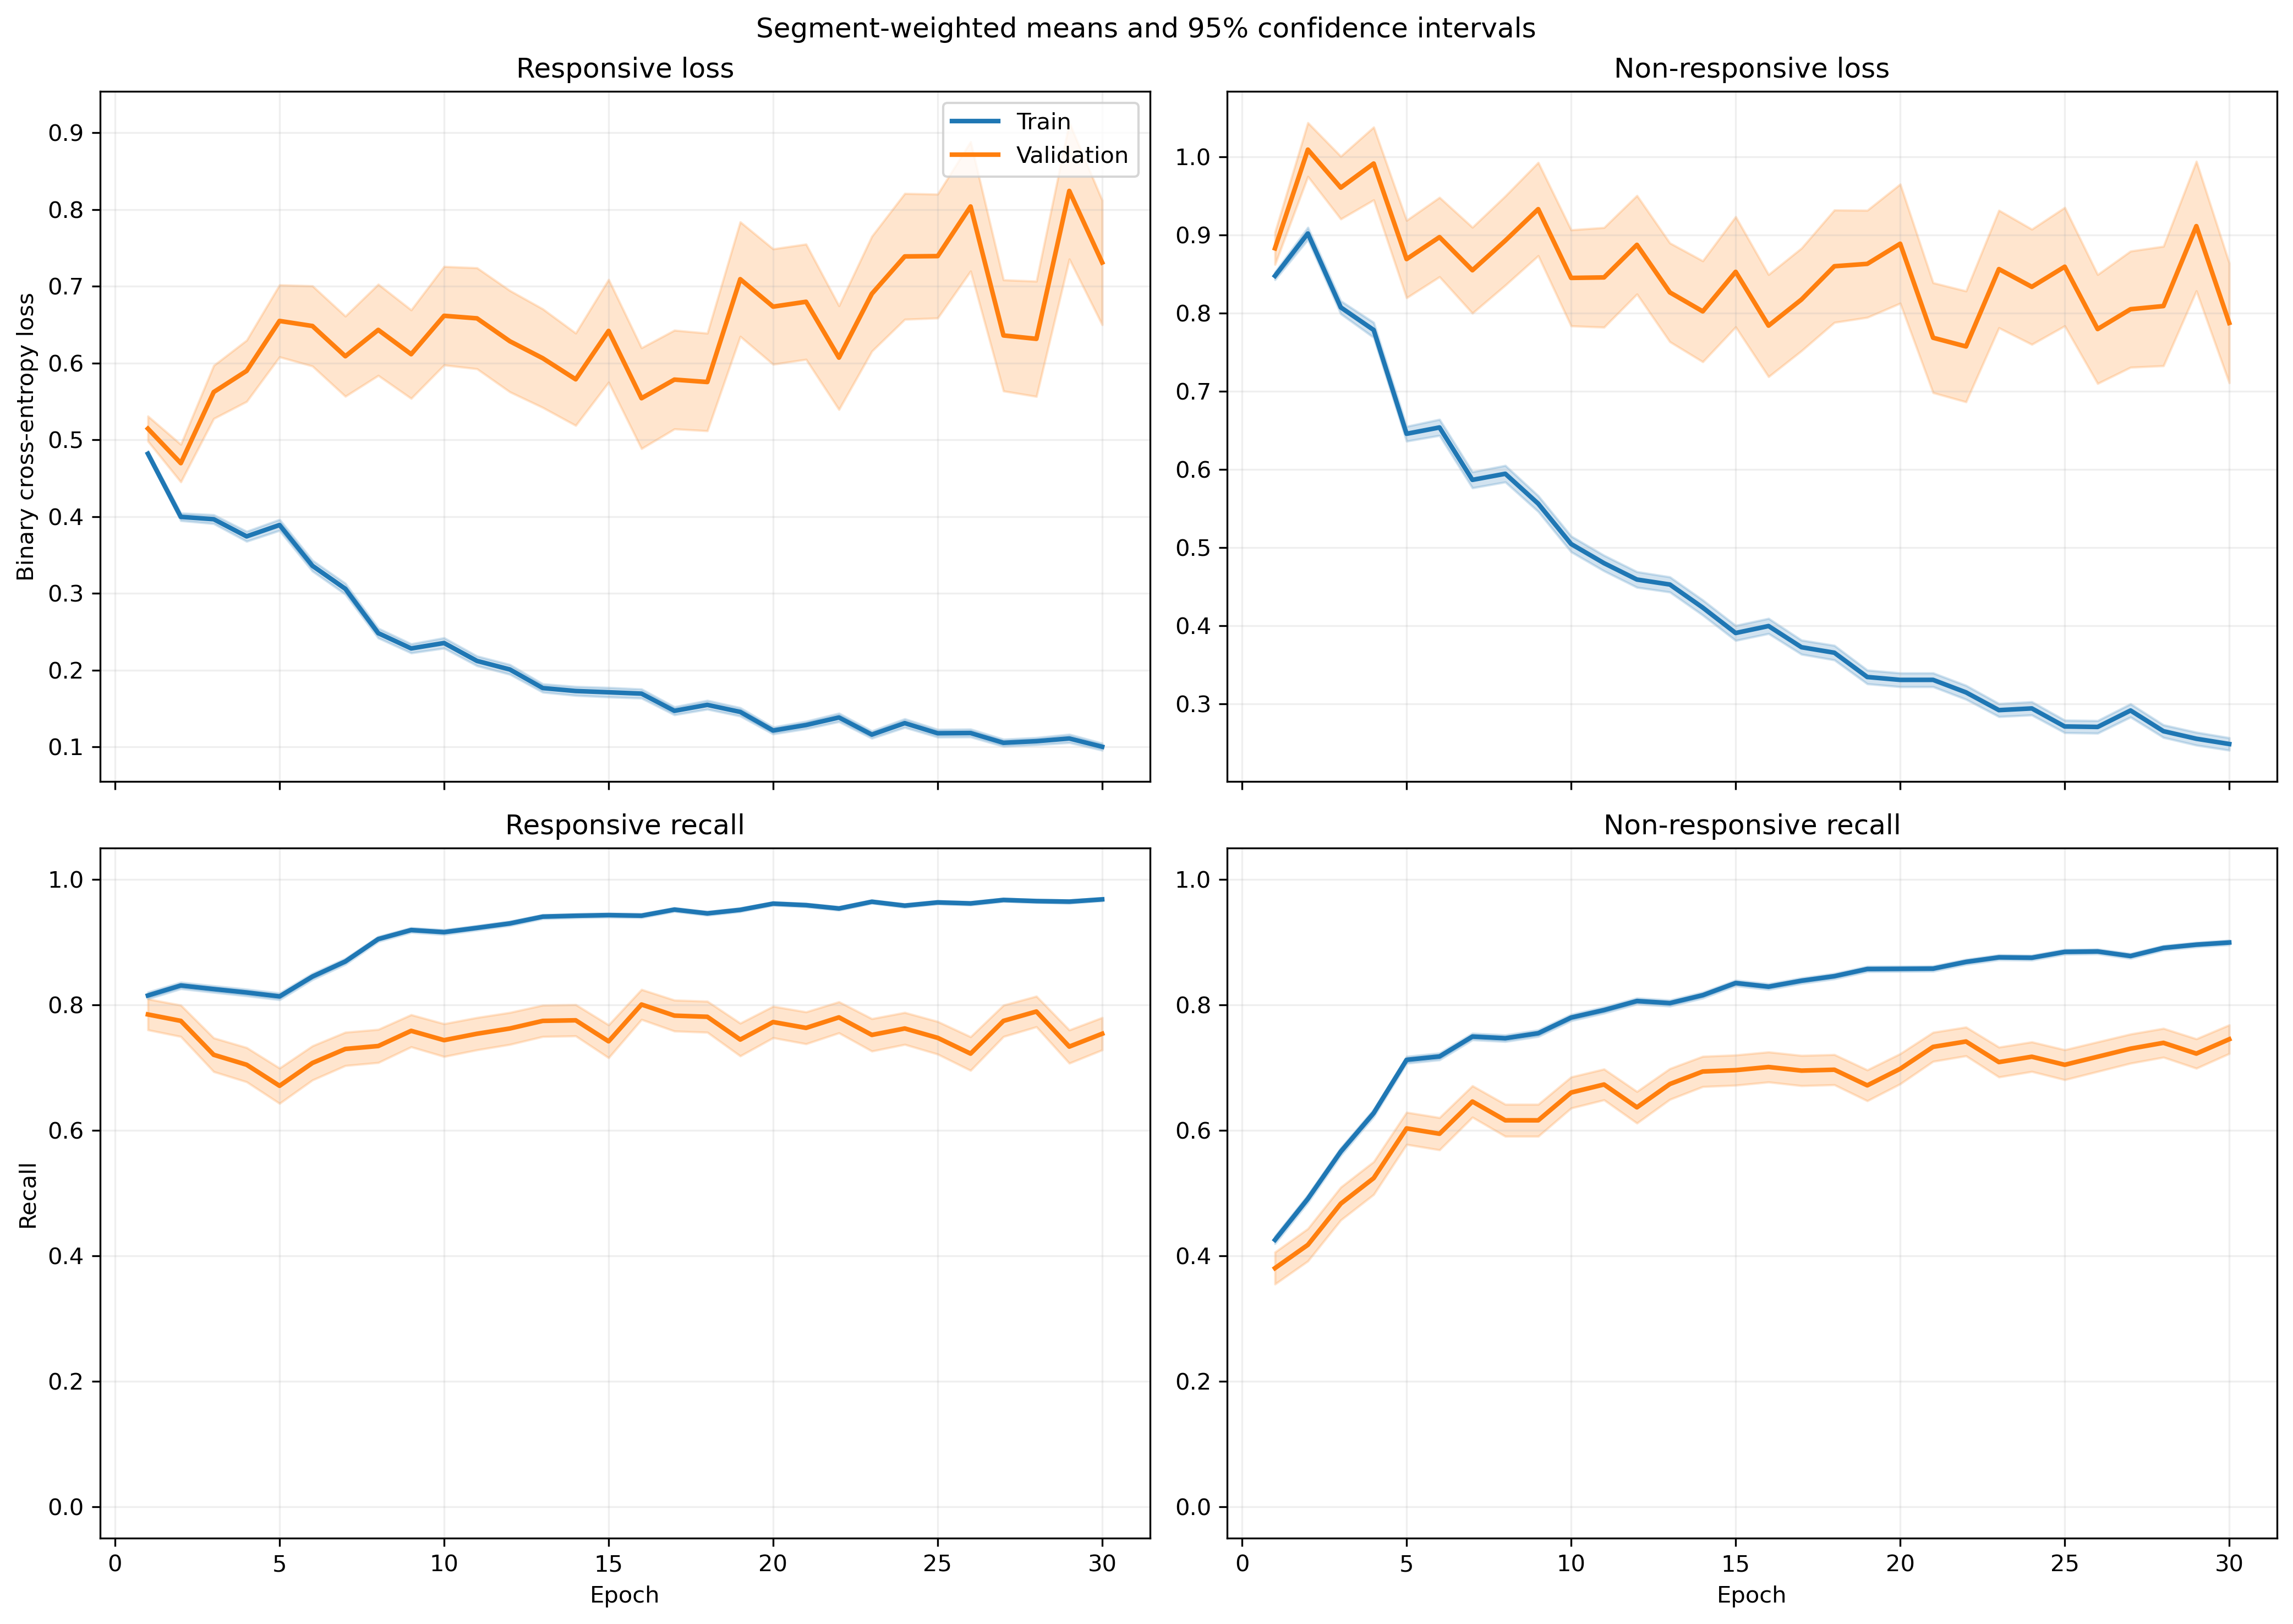

Source data for this figure (header and first rows):
fold, epoch, split, r_loss, r_loss_count, r_loss_sum, r_loss_sum_sq, r_recall, r_recall_count, r_recall_sum, r_recall_sum_sq, nr_loss, nr_loss_count, nr_loss_sum, nr_loss_sum_sq, nr_recall, nr_recall_count, nr_recall_sum, nr_recall_sum_sq
1, 1, train, 0.4863, 1063, 517, 314.3, 0.8109, 1063, 862.0, 862.0, 0.8471, 1401, 1187, 1212, 0.414, 1401, 580.0, 580.0
1, 1, validation, 0.2954, 10, 2.954, 0.9704, 1.0, 10, 10.0, 10.0, , 0, 0.0, 0.0, , 0, 0.0, 0.0
1, 2, train, 0.405, 1063, 430.5, 319.7, 0.8231, 1063, 875.0, 875.0, 0.8912, 1401, 1249, 1703, 0.5054, 1401, 708.0, 708.0
1, 2, validation, 0.142, 10, 1.42, 0.2441, 1.0, 10, 10.0, 10.0, , 0, 0.0, 0.0, , 0, 0.0, 0.0
1, 3, train, 0.3875, 1063, 411.9, 348.1, 0.8231, 1063, 875.0, 875.0, 0.8148, 1401, 1142, 1640, 0.5667, 1401, 794.0, 794.0
1, 3, validation, 0.1339, 10, 1.339, 0.2501, 1.0, 10, 10.0, 10.0, , 0, 0.0, 0.0, , 0, 0.0, 0.0
1, 4, train, 0.3857, 1063, 410, 429.1, 0.8034, 1063, 854.0, 854.0, 0.7822, 1401, 1096, 1879, 0.6445, 1401, 903.0, 903.0
1, 4, validation, 0.09943, 10, 0.9943, 0.1599, 1.0, 10, 10.0, 10.0, , 0, 0.0, 0.0, , 0, 0.0, 0.0
1, 5, train, 0.3693, 1063, 392.6, 353, 0.8278, 1063, 880.0, 880.0, 0.6505, 1401, 911.3, 1357, 0.7038, 1401, 986.0, 986.0
1, 5, validation, 0.112, 10, 1.12, 0.2011, 1.0, 10, 10.0, 10.0, , 0, 0.0, 0.0, , 0, 0.0, 0.0
1, 6, train, 0.3485, 1063, 370.4, 404.2, 0.8523, 1063, 906.0, 906.0, 0.5589, 1401, 783, 1328, 0.7545, 1401, 1057, 1057
1, 6, validation, 0.09339, 10, 0.9339, 0.1138, 1.0, 10, 10.0, 10.0, , 0, 0.0, 0.0, , 0, 0.0, 0.0
1, 7, train, 0.2968, 1063, 315.5, 327.5, 0.889, 1063, 945.0, 945.0, 0.5466, 1401, 765.8, 1270, 0.7459, 1401, 1045, 1045
1, 7, validation, 0.08, 10, 0.8, 0.08236, 1.0, 10, 10.0, 10.0, , 0, 0.0, 0.0, , 0, 0.0, 0.0
1, 8, train, 0.192, 1063, 204.1, 177.4, 0.9285, 1063, 987.0, 987.0, 0.7639, 1401, 1070, 2041, 0.6552, 1401, 918.0, 918.0
1, 8, validation, 0.06656, 10, 0.6656, 0.05491, 1.0, 10, 10.0, 10.0, , 0, 0.0, 0.0, , 0, 0.0, 0.0
1, 9, train, 0.2601, 1063, 276.5, 322.7, 0.9012, 1063, 958.0, 958.0, 0.4587, 1401, 642.7, 1154, 0.8037, 1401, 1126, 1126
1, 9, validation, 0.07477, 10, 0.7477, 0.06668, 1.0, 10, 10.0, 10.0, , 0, 0.0, 0.0, , 0, 0.0, 0.0
1, 10, train, 0.2434, 1063, 258.7, 383.2, 0.9097, 1063, 967.0, 967.0, 0.4569, 1401, 640.2, 1172, 0.7994, 1401, 1120, 1120
1, 10, validation, 0.07586, 10, 0.7586, 0.07246, 1.0, 10, 10.0, 10.0, , 0, 0.0, 0.0, , 0, 0.0, 0.0
1, 11, train, 0.2191, 1063, 232.9, 292, 0.9144, 1063, 972.0, 972.0, 0.4063, 1401, 569.3, 1068, 0.8266, 1401, 1158, 1158
1, 11, validation, 0.06011, 10, 0.6011, 0.05077, 1.0, 10, 10.0, 10.0, , 0, 0.0, 0.0, , 0, 0.0, 0.0
1, 12, train, 0.2092, 1063, 222.4, 236.8, 0.9247, 1063, 983.0, 983.0, 0.3746, 1401, 524.8, 905.9, 0.8501, 1401, 1191, 1191
1, 12, validation, 0.05121, 10, 0.5121, 0.04226, 1.0, 10, 10.0, 10.0, , 0, 0.0, 0.0, , 0, 0.0, 0.0
1, 13, train, 0.1562, 1063, 166.1, 101.2, 0.9539, 1063, 1014, 1014, 0.4452, 1401, 623.8, 934.1, 0.7923, 1401, 1110, 1110
1, 13, validation, 0.06681, 10, 0.6681, 0.05143, 1.0, 10, 10.0, 10.0, , 0, 0.0, 0.0, , 0, 0.0, 0.0
1, 14, train, 0.1527, 1063, 162.3, 205.3, 0.9454, 1063, 1005, 1005, 0.4633, 1401, 649.1, 1409, 0.8087, 1401, 1133, 1133
1, 14, validation, 0.06711, 10, 0.6711, 0.07717, 1.0, 10, 10.0, 10.0, , 0, 0.0, 0.0, , 0, 0.0, 0.0
1, 15, train, 0.2349, 1063, 249.7, 396.8, 0.9116, 1063, 969.0, 969.0, 0.3405, 1401, 477, 959.6, 0.8622, 1401, 1208, 1208
1, 15, validation, 0.0923, 10, 0.923, 0.4574, 1.0, 10, 10.0, 10.0, , 0, 0.0, 0.0, , 0, 0.0, 0.0
1, 16, train, 0.1923, 1063, 204.4, 274.1, 0.9407, 1063, 1000, 1000, 0.2885, 1401, 404.2, 697.6, 0.8687, 1401, 1217, 1217
1, 16, validation, 0.1055, 10, 1.055, 0.2622, 1.0, 10, 10.0, 10.0, , 0, 0.0, 0.0, , 0, 0.0, 0.0
1, 17, train, 0.1439, 1063, 152.9, 161.9, 0.9511, 1063, 1011, 1011, 0.3034, 1401, 425, 729.6, 0.8608, 1401, 1206, 1206
1, 17, validation, 0.07126, 10, 0.7126, 0.0694, 1.0, 10, 10.0, 10.0, , 0, 0.0, 0.0, , 0, 0.0, 0.0
1, 18, train, 0.1467, 1063, 156, 181.7, 0.9473, 1063, 1007, 1007, 0.6133, 1401, 859.2, 1934, 0.7288, 1401, 1021, 1021
1, 18, validation, 0.1152, 10, 1.152, 0.183, 1.0, 10, 10.0, 10.0, , 0, 0.0, 0.0, , 0, 0.0, 0.0
1, 19, train, 0.1453, 1063, 154.4, 163.6, 0.9436, 1063, 1003, 1003, 0.2648, 1401, 370.9, 673.9, 0.8894, 1401, 1246, 1246
1, 19, validation, 0.1285, 10, 1.285, 0.4713, 1.0, 10, 10.0, 10.0, , 0, 0.0, 0.0, , 0, 0.0, 0.0
1, 20, train, 0.1019, 1063, 108.3, 110.2, 0.9708, 1063, 1032, 1032, 0.2912, 1401, 407.9, 891.1, 0.8794, 1401, 1232, 1232
1, 20, validation, 0.02195, 10, 0.2195, 0.008634, 1.0, 10, 10.0, 10.0, , 0, 0.0, 0.0, , 0, 0.0, 0.0
1, 21, train, 0.177, 1063, 188.2, 270.2, 0.9351, 1063, 994.0, 994.0, 0.2475, 1401, 346.7, 678.7, 0.8936, 1401, 1252, 1252
1, 21, validation, 0.01944, 10, 0.1944, 0.005972, 1.0, 10, 10.0, 10.0, , 0, 0.0, 0.0, , 0, 0.0, 0.0
1, 22, train, 0.1138, 1063, 121, 116.4, 0.9661, 1063, 1027, 1027, 0.1991, 1401, 278.9, 451.6, 0.9122, 1401, 1278, 1278
1, 22, validation, 0.02683, 10, 0.2683, 0.0121, 1.0, 10, 10.0, 10.0, , 0, 0.0, 0.0, , 0, 0.0, 0.0
1, 23, train, 0.1716, 1063, 182.4, 267.3, 0.9341, 1063, 993.0, 993.0, 0.2724, 1401, 381.6, 709, 0.8844, 1401, 1239, 1239
1, 23, validation, 0.01513, 10, 0.1513, 0.005735, 1.0, 10, 10.0, 10.0, , 0, 0.0, 0.0, , 0, 0.0, 0.0
1, 24, train, 0.2405, 1063, 255.6, 506.7, 0.9144, 1063, 972.0, 972.0, 0.1788, 1401, 250.5, 438.4, 0.9315, 1401, 1305, 1305
1, 24, validation, 0.01597, 10, 0.1597, 0.003644, 1.0, 10, 10.0, 10.0, , 0, 0.0, 0.0, , 0, 0.0, 0.0
1, 25, train, 0.08833, 1063, 93.9, 98.12, 0.9699, 1063, 1031, 1031, 0.2975, 1401, 416.8, 818.2, 0.8722, 1401, 1222, 1222
1, 25, validation, 0.01902, 10, 0.1902, 0.006386, 1.0, 10, 10.0, 10.0, , 0, 0.0, 0.0, , 0, 0.0, 0.0
1, 26, train, 0.1125, 1063, 119.6, 196.1, 0.9661, 1063, 1027, 1027, 0.2431, 1401, 340.6, 785.3, 0.9086, 1401, 1273, 1273
1, 26, validation, 0.0283, 10, 0.283, 0.01772, 1.0, 10, 10.0, 10.0, , 0, 0.0, 0.0, , 0, 0.0, 0.0
1, 27, train, 0.09243, 1063, 98.25, 110.8, 0.9784, 1063, 1040, 1040, 0.2223, 1401, 311.4, 553.1, 0.9001, 1401, 1261, 1261
1, 27, validation, 0.01224, 10, 0.1224, 0.002453, 1.0, 10, 10.0, 10.0, , 0, 0.0, 0.0, , 0, 0.0, 0.0
1, 28, train, 0.1162, 1063, 123.5, 82.9, 0.9633, 1063, 1024, 1024, 0.3143, 1401, 440.3, 780.8, 0.8708, 1401, 1220, 1220
1, 28, validation, 0.0583, 10, 0.583, 0.04358, 1.0, 10, 10.0, 10.0, , 0, 0.0, 0.0, , 0, 0.0, 0.0
1, 29, train, 0.1002, 1063, 106.5, 162.9, 0.9708, 1063, 1032, 1032, 0.2218, 1401, 310.7, 628.8, 0.9044, 1401, 1267, 1267
1, 29, validation, 0.01553, 10, 0.1553, 0.006356, 1.0, 10, 10.0, 10.0, , 0, 0.0, 0.0, , 0, 0.0, 0.0
1, 30, train, 0.0731, 1063, 77.7, 75.9, 0.9765, 1063, 1038, 1038, 0.2819, 1401, 394.9, 1027, 0.9001, 1401, 1261, 1261
1, 30, validation, 0.0164, 10, 0.164, 0.005267, 1.0, 10, 10.0, 10.0, , 0, 0.0, 0.0, , 0, 0.0, 0.0
... 1,140 more rows
